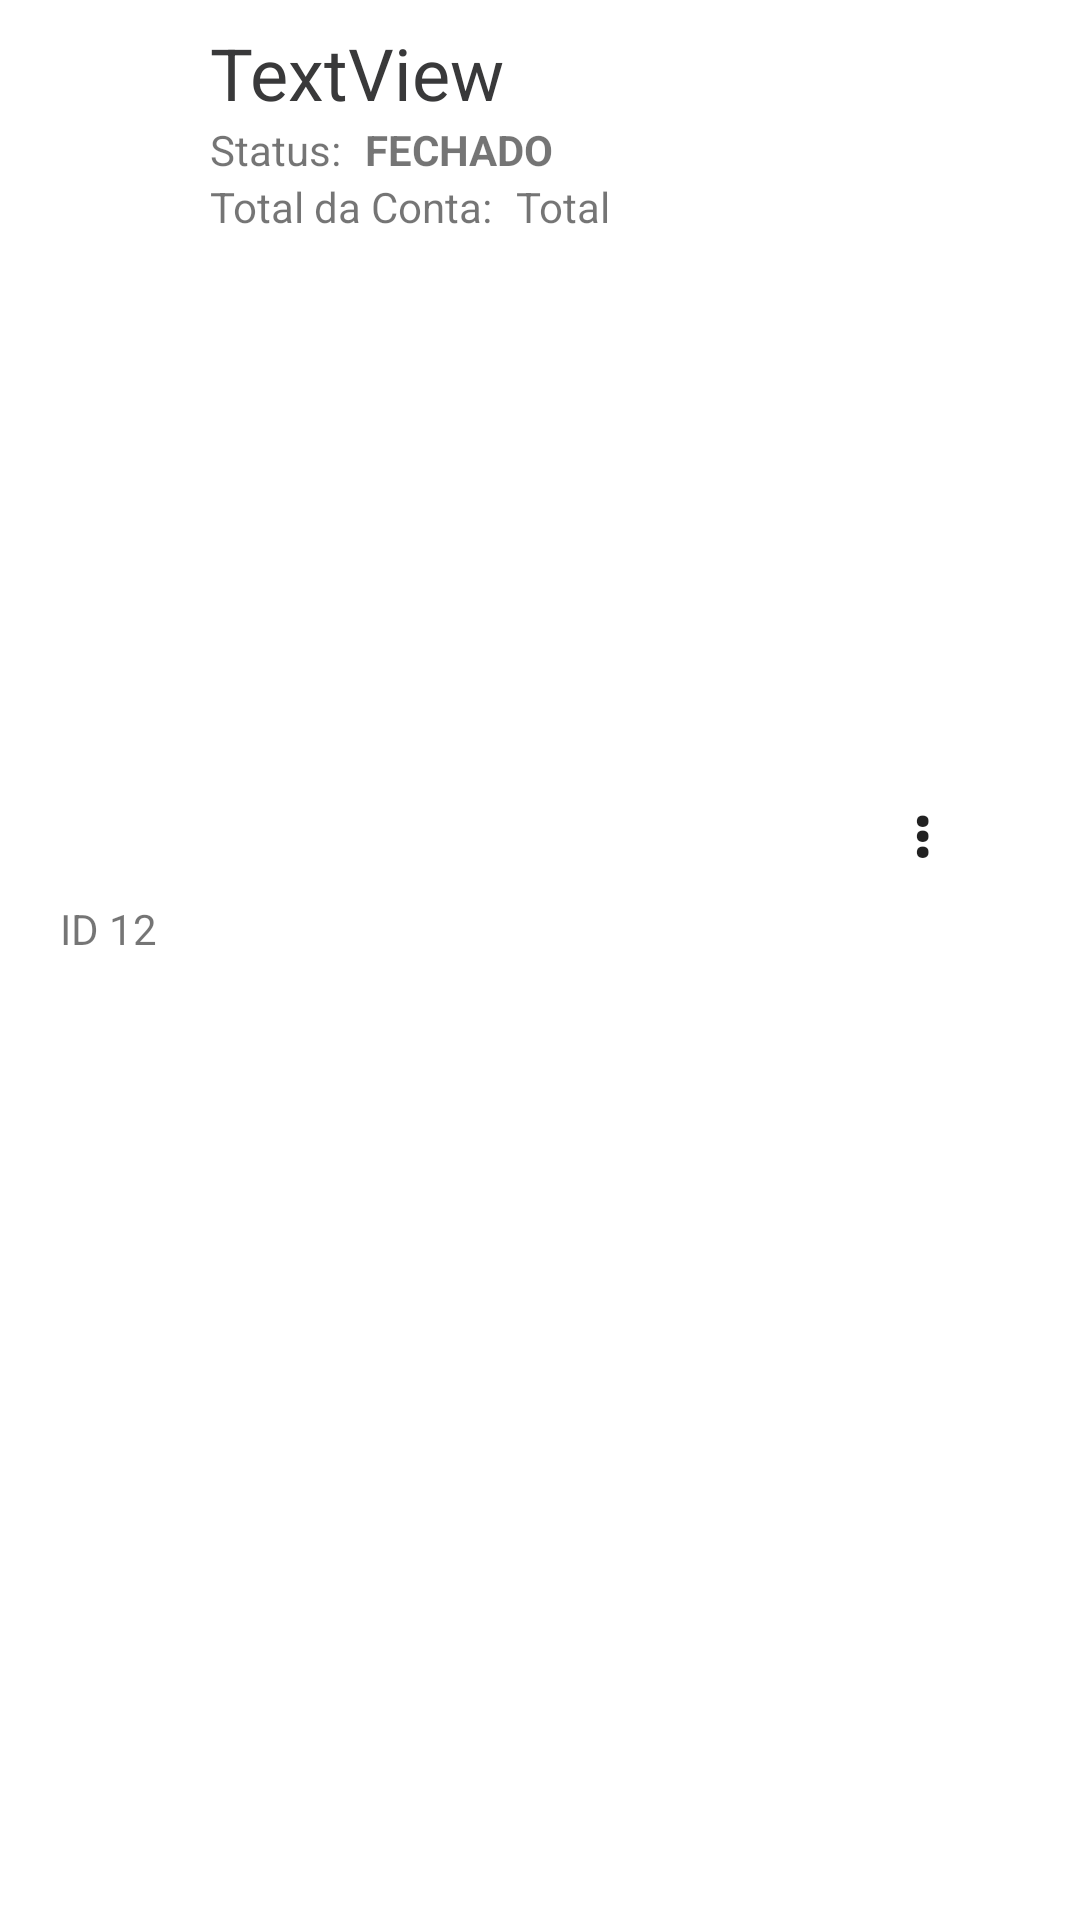

Produce the Android XML layout that renders to this screen, including the resource entries it uses.
<!-- AndroidManifest.xml: application theme Theme.StorageManager -->
<!-- res/layout/client_list_item.xml -->
<?xml version="1.0" encoding="utf-8"?>
<androidx.constraintlayout.widget.ConstraintLayout xmlns:android="http://schemas.android.com/apk/res/android"
    xmlns:app="http://schemas.android.com/apk/res-auto"
    xmlns:tools="http://schemas.android.com/tools"
    android:layout_width="match_parent"
    android:layout_height="wrap_content"
    android:background="?attr/selectableItemBackground"
    android:paddingBottom="8dp">

    <TextView
        android:id="@+id/btnClientMoreMenu"
        android:layout_width="39dp"
        android:layout_height="27dp"
        android:layout_alignParentTop="true"
        android:layout_alignParentRight="true"
        android:layout_marginEnd="16dp"
        android:paddingLeft="@dimen/activity_horizontal_margin"
        android:text="&#8942;"
        android:textAppearance="?android:textAppearanceLarge"
        android:textStyle="bold"
        app:layout_constraintBottom_toBottomOf="parent"
        app:layout_constraintEnd_toEndOf="parent"
        app:layout_constraintHorizontal_bias="1.0"
        app:layout_constraintTop_toTopOf="parent"
        app:layout_constraintVertical_bias="0.433" />

    <ImageView
        android:id="@+id/itemIcon"
        android:layout_width="50dp"
        android:layout_height="50dp"
        android:layout_marginStart="20dp"
        app:layout_constraintBottom_toBottomOf="parent"
        app:layout_constraintStart_toStartOf="parent"
        app:layout_constraintTop_toTopOf="parent"
        app:srcCompat="@drawable/ic_storage"
        tools:visibility="invisible" />

    <TextView
        android:id="@+id/nomeCliente"
        android:layout_width="wrap_content"
        android:layout_height="wrap_content"
        android:layout_marginTop="8dp"
        android:text="TextView"
        android:textColor="#39393a"
        android:textSize="24sp"
        app:layout_constraintStart_toEndOf="@+id/idCliente"
        app:layout_constraintTop_toTopOf="parent" />

    <TextView
        android:id="@+id/labelStatus"
        android:layout_width="wrap_content"
        android:layout_height="wrap_content"
        android:text="Status:"
        app:layout_constraintEnd_toEndOf="parent"
        app:layout_constraintHorizontal_bias="0.0"
        app:layout_constraintStart_toStartOf="@+id/nomeCliente"
        app:layout_constraintTop_toBottomOf="@+id/nomeCliente" />

    <TextView
        android:id="@+id/inputStatus"
        android:layout_width="wrap_content"
        android:layout_height="wrap_content"
        android:layout_marginStart="8dp"
        android:text="FECHADO"
        android:textStyle="bold"
        app:layout_constraintStart_toEndOf="@+id/labelStatus"
        app:layout_constraintTop_toTopOf="@+id/labelStatus" />

    <TextView
        android:id="@+id/labelTotal"
        android:layout_width="wrap_content"
        android:layout_height="wrap_content"
        android:text="Total da Conta:"
        app:layout_constraintStart_toEndOf="@+id/itemIcon"
        app:layout_constraintTop_toBottomOf="@+id/labelStatus" />

    <TextView
        android:id="@+id/totalConta"
        android:layout_width="wrap_content"
        android:layout_height="wrap_content"
        android:layout_marginStart="8dp"
        android:text="Total"
        app:layout_constraintStart_toEndOf="@+id/labelTotal"
        app:layout_constraintTop_toBottomOf="@+id/labelStatus" />

    <TextView
        android:id="@+id/idCliente"
        android:layout_width="0dp"
        android:layout_height="wrap_content"
        android:text="ID 12"
        app:layout_constraintBottom_toBottomOf="@+id/itemIcon"
        app:layout_constraintEnd_toEndOf="@+id/itemIcon"
        app:layout_constraintStart_toStartOf="@+id/itemIcon"
        app:layout_constraintTop_toTopOf="@+id/itemIcon"
        app:layout_constraintVertical_bias="0.292" />
</androidx.constraintlayout.widget.ConstraintLayout>
<!-- resources referenced by this layout -->
<resources>
  <style name="Theme.StorageManager" parent="Theme.MaterialComponents.DayNight.DarkActionBar">
          
          <item name="colorPrimary">@color/purple_500</item>
          <item name="colorPrimaryVariant">@color/purple_700</item>
          <item name="colorOnPrimary">@color/white</item>
          
          <item name="colorSecondary">@color/teal_200</item>
          <item name="colorSecondaryVariant">@color/teal_700</item>
          <item name="colorOnSecondary">@color/black</item>
          
          <item name="android:statusBarColor" tools:targetApi="l">?attr/colorPrimaryVariant</item>
          
      </style>
  <!-- not gathered from this repository: default colours our renderer supplied (Android Studio template values) -->
  <color name="purple_500">#FF6200EE</color>
  <color name="purple_700">#FF3700B3</color>
  <color name="teal_200">#FF03DAC5</color>
  <color name="teal_700">#FF018786</color>
  <color name="black">#FF000000</color>
  <color name="white">#FFFFFFFF</color>
</resources>
